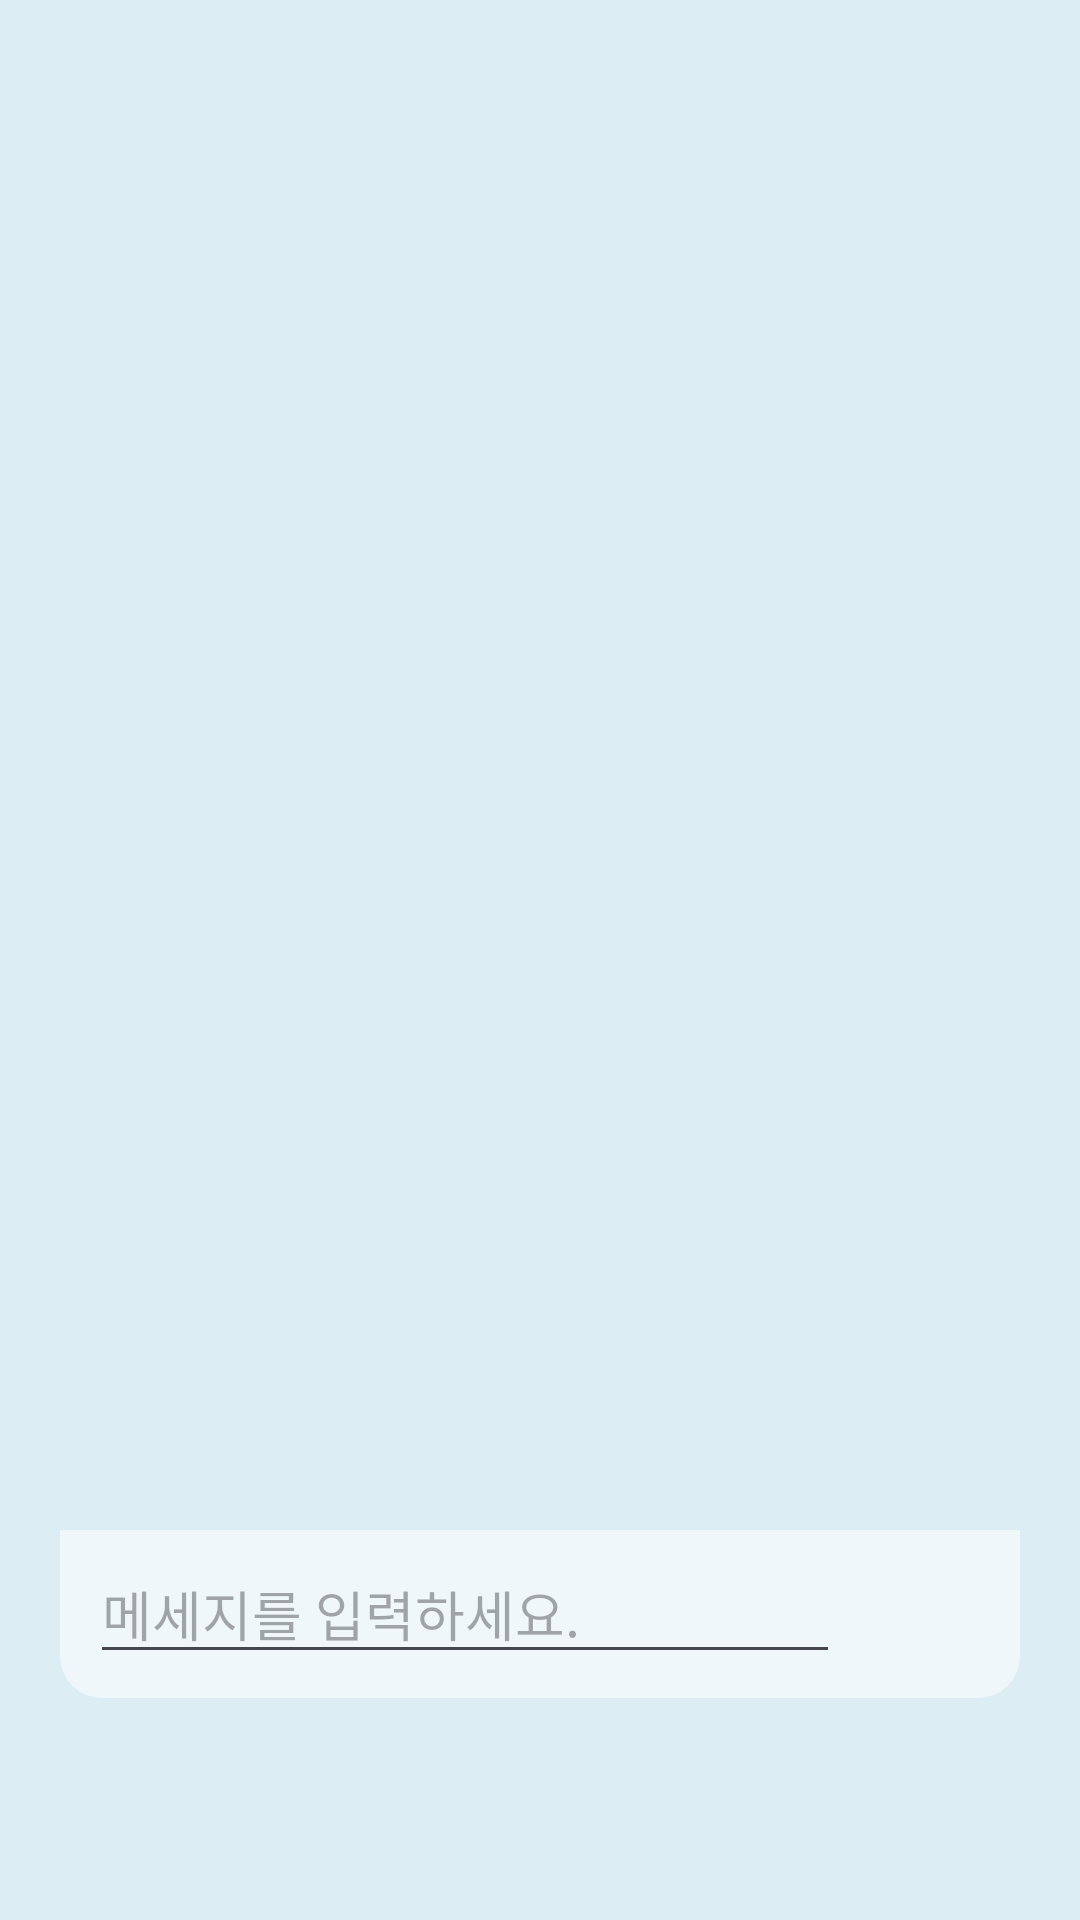

Write the Android layout XML for this screen, with the resource values it uses.
<!-- AndroidManifest.xml: application theme Theme.Video -->
<!-- res/layout/fragment_room_memo.xml -->
<?xml version="1.0" encoding="utf-8"?>
<ScrollView xmlns:android="http://schemas.android.com/apk/res/android"
    xmlns:app="http://schemas.android.com/apk/res-auto"
    xmlns:tools="http://schemas.android.com/tools"
    android:id="@+id/mainScrollView"
    android:fitsSystemWindows="true"
    android:layout_width="match_parent"
    android:layout_height="wrap_content"
    android:layout_marginBottom="10dp"
    android:background="@color/colorAliceBlue">

    <LinearLayout
        android:layout_width="match_parent"
        android:layout_height="wrap_content"
        android:orientation="vertical">
        <LinearLayout
            android:id="@+id/fixedMemoWrapper"
            android:layout_width="match_parent"
            android:layout_height="wrap_content"
            android:layout_marginTop="10dp"
            android:layout_marginHorizontal="20dp"
            android:paddingHorizontal="20dp"
            android:background="@drawable/round"
            android:backgroundTint="@color/AntiFlashwhite"
            android:visibility="gone"
            android:orientation="horizontal">
            <TextView
                android:id="@+id/fixedMemo"
                android:layout_width="0dp"
                android:layout_height="wrap_content"
                android:layout_weight="1"
                android:padding="10dp"
                android:textSize="20sp"
                android:textColor="@android:color/black"
                android:text="고정 메시지"
                android:fontFamily="@font/mainfont01"/>

            <TextView
                android:id="@+id/fixedMemoWriter"
                android:layout_width="wrap_content"
                android:layout_height="20dp"
                android:layout_gravity="bottom|end"
                android:layout_marginEnd="5dp"
                android:text="people_name"
                android:textSize="15sp"
                android:fontFamily="@font/mainfont01"/>

        </LinearLayout>


        <LinearLayout
            android:layout_width="match_parent"
            android:layout_height="wrap_content"
            android:orientation="vertical"
            android:background="@drawable/round"
            android:backgroundTint="@color/AntiFlashwhite"
            android:layout_marginHorizontal="20dp"
            android:layout_marginTop="10dp"
            android:paddingTop="10dp">
            <ListView
                android:id="@+id/memoListView"
                android:layout_width="match_parent"
                android:layout_height="450dp"
                android:layout_marginHorizontal="20dp"
                android:layout_marginVertical="20dp" />

            <LinearLayout
                android:layout_width="match_parent"
                android:layout_height="wrap_content"
                android:orientation="horizontal"
                android:backgroundTint="@color/white_90"
                android:background="@drawable/round_bottom"
                android:paddingHorizontal="10dp"
                android:paddingVertical="8dp"
                android:weightSum="1">

                <EditText
                    android:id="@+id/memoEdit"
                    android:layout_width="0dp"
                    android:layout_height="match_parent"
                    android:layout_weight="1"
                    android:layout_gravity="start"
                    android:layout_marginEnd="10dp"
                    android:fontFamily="@font/mainfont01"
                    android:hint="메세지를 입력하세요." />

                <ImageButton
                    android:id="@+id/MakeMemoBtn"
                    android:layout_width="40dp"
                    android:layout_height="40dp"
                    android:layout_gravity="center_vertical"
                    android:src="@drawable/white_send"
                    android:scaleType="centerCrop"
                    android:padding="5dp"
                    android:background="@drawable/round"
                    android:backgroundTint="@color/colorCoolPink" />
            </LinearLayout>
        </LinearLayout>
    </LinearLayout>
</ScrollView>
<!-- resources referenced by this layout -->
<resources>
  <color name="AntiFlashwhite">#70F4F6FA</color>
  <color name="colorAliceBlue">#DDEDF4</color>
  <color name="colorCoolPink">#F2E9CAEB</color>
  <color name="white_90">#90FFFFFF</color>
  <!-- drawable round_bottom (drawable) -->
  <?xml version="1.0" encoding="utf-8"?>
  <shape xmlns:android="http://schemas.android.com/apk/res/android">
      <corners
          android:topLeftRadius="0dp"
          android:topRightRadius="0dp"
          android:bottomLeftRadius="14dp"
          android:bottomRightRadius="14dp" />
  </shape>
  <style name="Theme.Video" parent="Base.Theme.Video" />
  <style name="Base.Theme.Video" parent="Theme.Material3.DayNight.NoActionBar">
          
          
          <item name="colorPrimaryDark">@color/colorYlnMnBlue</item>
      </style>
  <color name="colorYlnMnBlue">#425276</color>
</resources>
